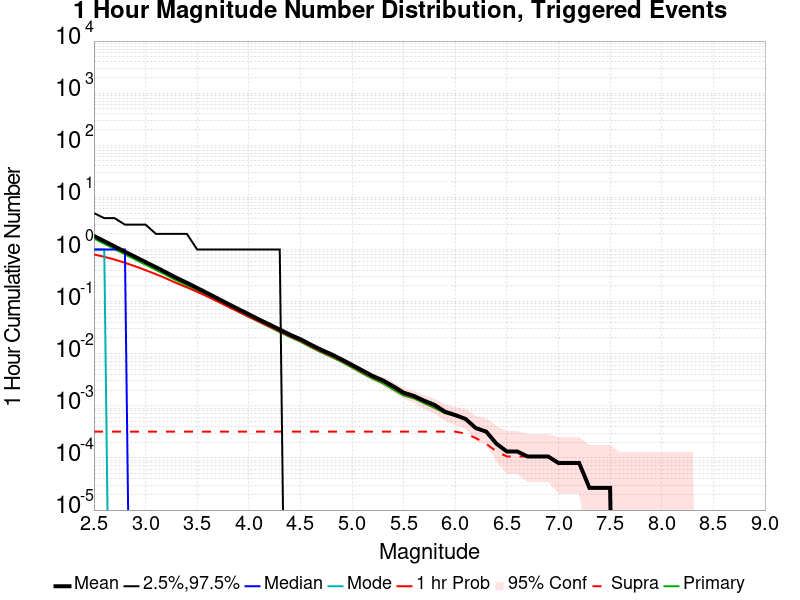

Data behind this chart, as committed beside it:
Mag, Mean, 2.5 %ile, 97.5 %ile, Median, Mode, 1 hr Probability, 1 hr Supra-Seis Prob, Primary Aftershocks Mean
2.5, 1.822, 0.0, 5.0, 1.0, 1.0, 0.8035, 3.2E-4, 1.619
2.6, 1.446, 0.0, 4.0, 1.0, 1.0, 0.7255, 3.2E-4, 1.286
2.7, 1.147, 0.0, 4.0, 1.0, 0.0, 0.6413, 3.2E-4, 1.021
2.8, 0.9058, 0.0, 3.0, 1.0, 0.0, 0.5569, 3.2E-4, 0.8064
2.9, 0.7212, 0.0, 3.0, 0.0, 0.0, 0.4758, 3.2E-4, 0.6408
3.0, 0.5747, 0.0, 3.0, 0.0, 0.0, 0.4017, 3.2E-4, 0.5113
3.1, 0.4575, 0.0, 2.0, 0.0, 0.0, 0.3362, 3.2E-4, 0.4065
3.2, 0.3625, 0.0, 2.0, 0.0, 0.0, 0.2781, 3.2E-4, 0.3226
3.3, 0.2852, 0.0, 2.0, 0.0, 0.0, 0.2263, 3.2E-4, 0.2538
3.4, 0.2298, 0.0, 2.0, 0.0, 0.0, 0.1879, 3.2E-4, 0.2046
3.5, 0.1827, 0.0, 1.0, 0.0, 0.0, 0.1541, 3.2E-4, 0.1633
3.6, 0.1448, 0.0, 1.0, 0.0, 0.0, 0.1251, 3.2E-4, 0.1297
3.7, 0.1145, 0.0, 1.0, 0.0, 0.0, 0.1, 3.2E-4, 0.1024
3.8, 0.09037, 0.0, 1.0, 0.0, 0.0, 0.07995, 3.2E-4, 0.08061
3.9, 0.07176, 0.0, 1.0, 0.0, 0.0, 0.064, 3.2E-4, 0.06389
4.0, 0.05717, 0.0, 1.0, 0.0, 0.0, 0.05149, 3.2E-4, 0.05099
4.1, 0.04525, 0.0, 1.0, 0.0, 0.0, 0.04139, 3.2E-4, 0.04072
4.2, 0.0364, 0.0, 1.0, 0.0, 0.0, 0.03344, 3.2E-4, 0.03259
4.3, 0.02907, 0.0, 1.0, 0.0, 0.0, 0.02696, 3.2E-4, 0.02592
4.4, 0.02315, 0.0, 0.0, 0.0, 0.0, 0.02163, 3.2E-4, 0.02085
4.5, 0.01899, 0.0, 0.0, 0.0, 0.0, 0.01776, 3.2E-4, 0.01699
4.6, 0.01499, 0.0, 0.0, 0.0, 0.0, 0.01389, 3.2E-4, 0.01331
4.7, 0.01192, 0.0, 0.0, 0.0, 0.0, 0.01112, 3.2E-4, 0.01061
4.8, 0.00976, 0.0, 0.0, 0.0, 0.0, 0.00912, 3.2E-4, 0.008667
4.9, 0.00776, 0.0, 0.0, 0.0, 0.0, 0.007307, 3.2E-4, 0.006933
5.0, 0.006107, 0.0, 0.0, 0.0, 0.0, 0.005733, 3.2E-4, 0.005413
5.1, 0.004773, 0.0, 0.0, 0.0, 0.0, 0.004533, 3.2E-4, 0.004213
5.2, 0.003733, 0.0, 0.0, 0.0, 0.0, 0.003573, 3.2E-4, 0.003307
5.3, 0.003067, 0.0, 0.0, 0.0, 0.0, 0.002933, 3.2E-4, 0.002693
5.4, 0.002373, 0.0, 0.0, 0.0, 0.0, 0.002267, 3.2E-4, 0.002053
5.5, 0.001787, 0.0, 0.0, 0.0, 0.0, 0.001707, 3.2E-4, 0.001573
5.6, 0.001547, 0.0, 0.0, 0.0, 0.0, 0.001467, 3.2E-4, 0.001387
5.7, 0.001253, 0.0, 0.0, 0.0, 0.0, 0.0012, 3.2E-4, 0.00112
5.8, 0.00104, 0.0, 0.0, 0.0, 0.0, 9.866667E-4, 3.2E-4, 9.066667E-4
5.9, 7.7333336E-4, 0.0, 0.0, 0.0, 0.0, 7.466667E-4, 3.2E-4, 7.2E-4
6.0, 6.6666666E-4, 0.0, 0.0, 0.0, 0.0, 6.4E-4, 3.2E-4, 6.4E-4
6.1, 5.6E-4, 0.0, 0.0, 0.0, 0.0, 5.6E-4, 2.9333335E-4, 5.6E-4
6.2, 3.7333334E-4, 0.0, 0.0, 0.0, 0.0, 3.7333334E-4, 2.4E-4, 3.7333334E-4
6.3, 3.2E-4, 0.0, 0.0, 0.0, 0.0, 3.2E-4, 1.8666667E-4, 3.2E-4
6.4, 1.8666667E-4, 0.0, 0.0, 0.0, 0.0, 1.8666667E-4, 1.3333333E-4, 1.8666667E-4
6.5, 1.3333333E-4, 0.0, 0.0, 0.0, 0.0, 1.3333333E-4, 1.0666667E-4, 1.3333333E-4
6.6, 1.3333333E-4, 0.0, 0.0, 0.0, 0.0, 1.3333333E-4, 1.0666667E-4, 1.3333333E-4
6.7, 1.0666667E-4, 0.0, 0.0, 0.0, 0.0, 1.0666667E-4, 1.0666667E-4, 1.0666667E-4
6.8, 1.0666667E-4, 0.0, 0.0, 0.0, 0.0, 1.0666667E-4, 1.0666667E-4, 1.0666667E-4
6.9, 1.0666667E-4, 0.0, 0.0, 0.0, 0.0, 1.0666667E-4, 1.0666667E-4, 1.0666667E-4
7.0, 8.0E-5, 0.0, 0.0, 0.0, 0.0, 8.0E-5, 8.0E-5, 8.0E-5
7.1, 8.0E-5, 0.0, 0.0, 0.0, 0.0, 8.0E-5, 8.0E-5, 8.0E-5
7.2, 8.0E-5, 0.0, 0.0, 0.0, 0.0, 8.0E-5, 8.0E-5, 8.0E-5
7.3, 2.6666667E-5, 0.0, 0.0, 0.0, 0.0, 2.6666667E-5, 2.6666667E-5, 2.6666667E-5
7.4, 2.6666667E-5, 0.0, 0.0, 0.0, 0.0, 2.6666667E-5, 2.6666667E-5, 2.6666667E-5
7.5, 2.6666667E-5, 0.0, 0.0, 0.0, 0.0, 2.6666667E-5, 2.6666667E-5, 2.6666667E-5
7.6, 0.0, 0.0, 0.0, 0.0, 0.0, 0.0, 0.0, 0.0
7.7, 0.0, 0.0, 0.0, 0.0, 0.0, 0.0, 0.0, 0.0
7.8, 0.0, 0.0, 0.0, 0.0, 0.0, 0.0, 0.0, 0.0
7.9, 0.0, 0.0, 0.0, 0.0, 0.0, 0.0, 0.0, 0.0
8.0, 0.0, 0.0, 0.0, 0.0, 0.0, 0.0, 0.0, 0.0
8.1, 0.0, 0.0, 0.0, 0.0, 0.0, 0.0, 0.0, 0.0
8.2, 0.0, 0.0, 0.0, 0.0, 0.0, 0.0, 0.0, 0.0
8.3, 0.0, 0.0, 0.0, 0.0, 0.0, 0.0, 0.0, 0.0
8.4, 0.0, 0.0, 0.0, 0.0, 0.0, 0.0, 0.0, 0.0
... 6 more rows
